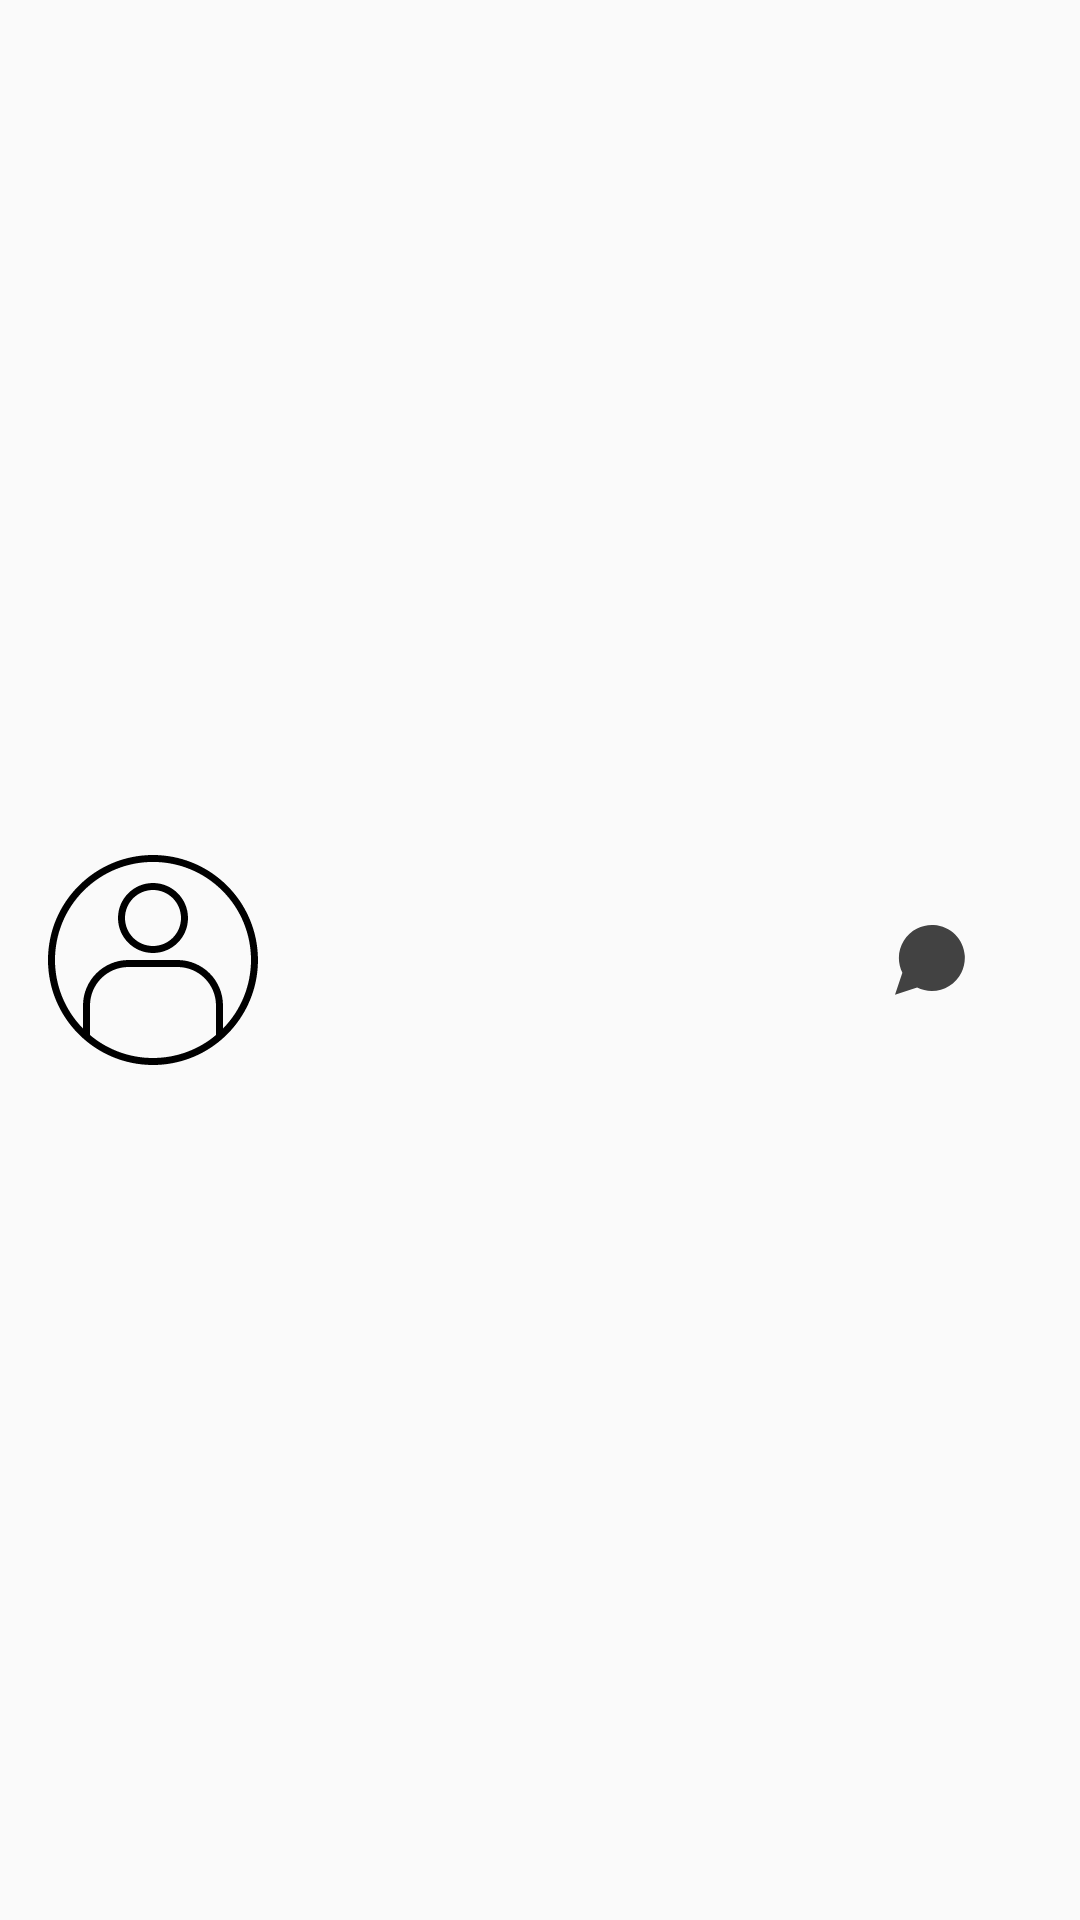

The Android layout XML behind this screen, and the referenced resources:
<!-- AndroidManifest.xml: application theme AppTheme -->
<!-- res/layout/contact_item_rv.xml -->
<?xml version="1.0" encoding="utf-8"?>
<layout xmlns:android="http://schemas.android.com/apk/res/android"
    xmlns:tools="http://schemas.android.com/tools">

    <data>

    </data>

    <LinearLayout
        android:layout_width="match_parent"
        android:layout_height="wrap_content"
        android:orientation="horizontal"
        android:layout_marginTop="10dp"
        android:paddingLeft="16dp">

        <ImageView
            android:layout_width="70dp"
            android:id="@+id/contact_img"
            android:layout_height="70dp"
            android:layout_gravity="center"
            android:src="@drawable/ic_user" />

        <LinearLayout
            android:layout_width="wrap_content"
            android:layout_weight="1"
            android:layout_height="wrap_content"
            android:layout_marginTop="10dp"
            android:layout_marginLeft="20dp"
            android:orientation="vertical">

            <TextView
                android:id="@+id/contact_name"
                style="@style/contact_name"
                tools:text="Name" />

            <TextView
                android:id="@+id/contact_number"
                style="@style/contact_number"
                tools:text="Phone number" />

        </LinearLayout>
        <ImageView
            android:layout_width="wrap_content"
            android:layout_height="wrap_content"
            android:id="@+id/status_btn"
            android:background="?selectableItemBackgroundBorderless"
            android:layout_gravity="center"
            android:layout_weight="0.5"
            android:src="@drawable/stroke"
            android:tint="@color/cardview_dark_background"/>

    </LinearLayout>


</layout>
<!-- resources referenced by this layout -->
<resources>
  <!-- drawable ic_user: vector/xml drawable (drawable, 2307 chars, omitted) -->
  <!-- drawable stroke: png bitmap (drawable-hdpi, 690 bytes) -->
  <style name="contact_name">
          <item name="android:layout_width">wrap_content</item>
          <item name="android:layout_height">wrap_content</item>
          <item name="android:textAppearance">@style/TextAppearance.MaterialComponents.Headline6</item>
          <item name="android:textColor">@color/black</item>
          <item name="android:fontFamily">@font/roboto</item>
      </style>
  <style name="contact_number">
          <item name="android:layout_width">wrap_content</item>
          <item name="android:layout_height">wrap_content</item>
          <item name="android:textSize">18sp</item>
          <item name="android:layout_marginTop">8dp</item>
      </style>
  <style name="AppTheme" parent="Theme.AppCompat.Light.NoActionBar">
          
          <item name="colorPrimary">@color/colorPrimary</item>
          <item name="colorPrimaryDark">@color/colorPrimaryDark</item>
          <item name="colorAccent">@color/colorAccent</item>
          <item name="android:statusBarColor">@color/transparent</item>
          <item name="android:windowTranslucentStatus">true</item>
          <item name="android:windowTranslucentNavigation">true</item>
      </style>
  <color name="black">#000000</color>
  <color name="colorPrimary">#EC4C4D</color>
  <color name="colorPrimaryDark">#FFFFFF</color>
  <color name="colorAccent">#FF3131</color>
  <color name="transparent">#00000000</color>
</resources>
